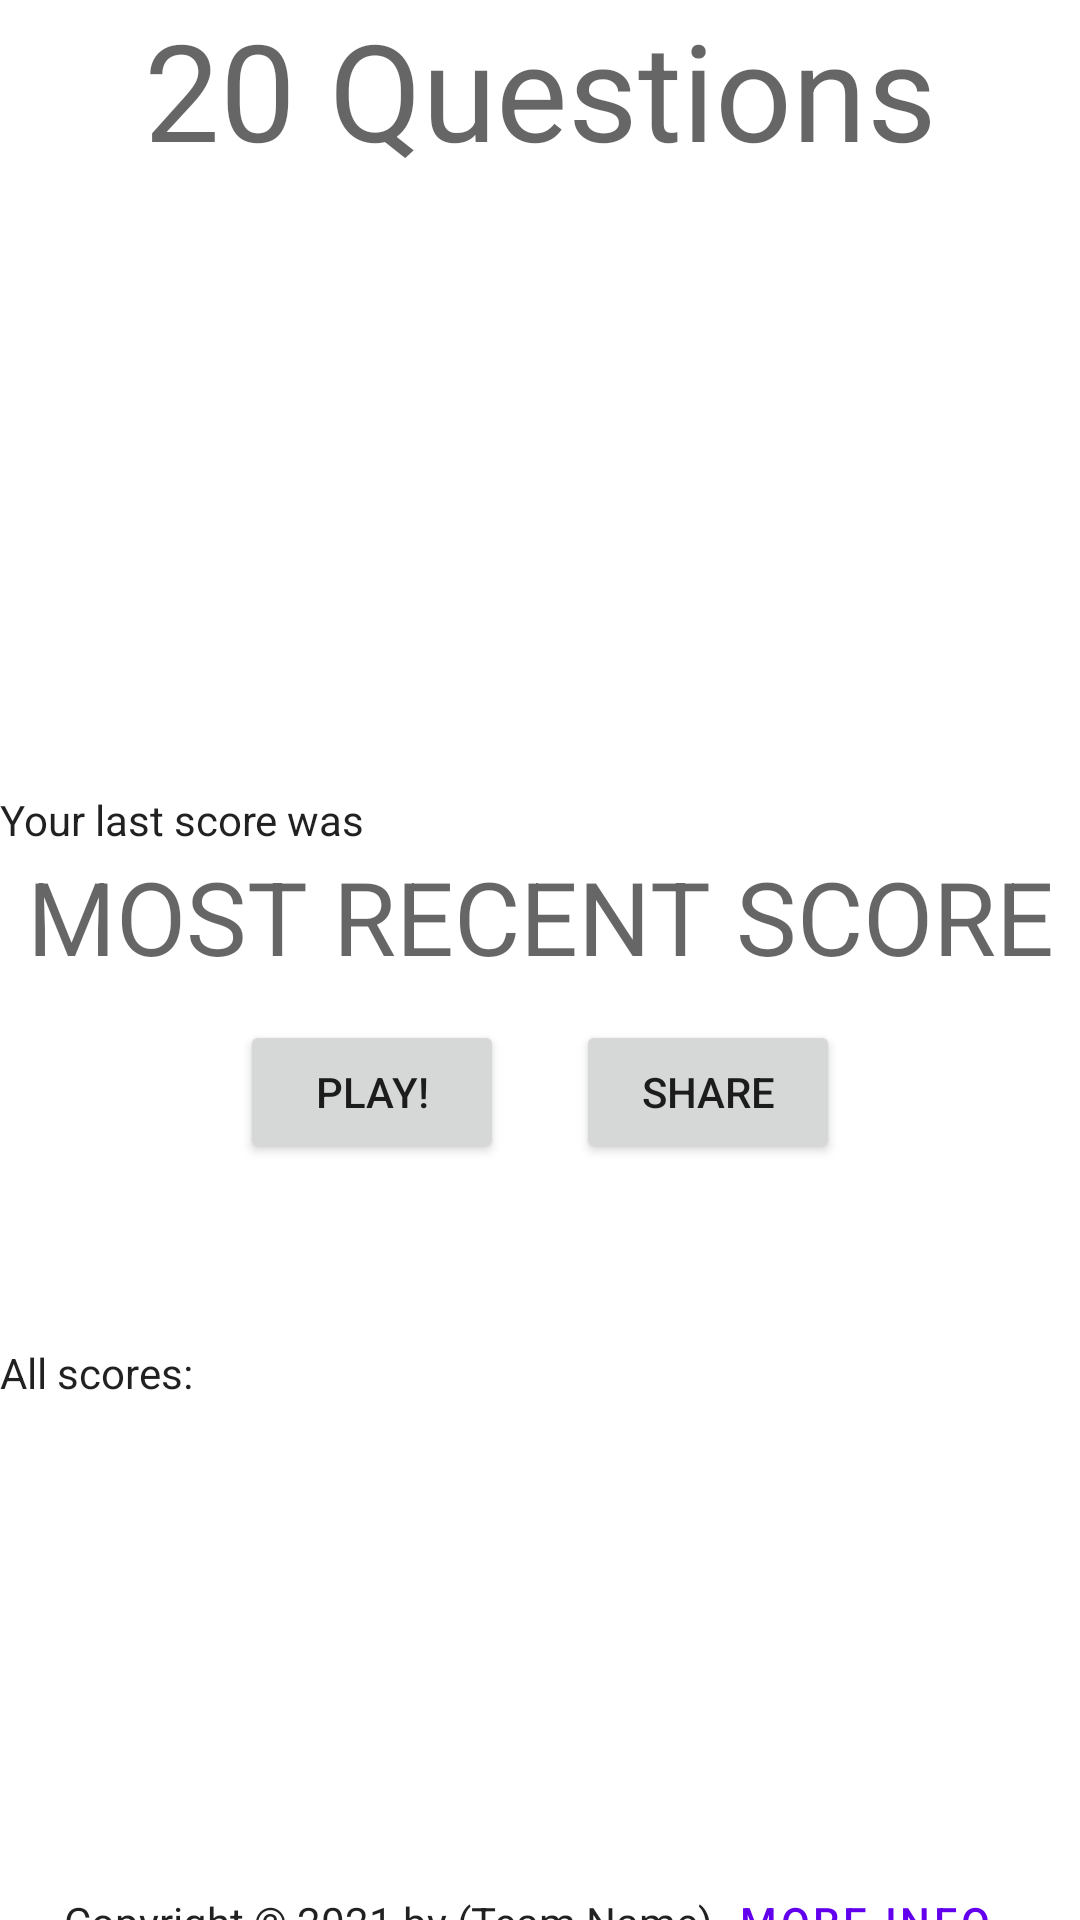

Produce the Android XML layout that renders to this screen, including the resource entries it uses.
<!-- AndroidManifest.xml: application theme Theme.20Questions -->
<!-- res/layout/activity_home.xml -->
<?xml version="1.0" encoding="utf-8"?>
<androidx.constraintlayout.widget.ConstraintLayout xmlns:android="http://schemas.android.com/apk/res/android"
    xmlns:app="http://schemas.android.com/apk/res-auto"
    xmlns:tools="http://schemas.android.com/tools"
    android:layout_width="match_parent"
    android:layout_height="wrap_content"
    tools:context=".ui.home.HomeActivity">

    <LinearLayout
        android:id="@+id/home_top_content"
        android:layout_width="match_parent"
        android:layout_height="wrap_content"
        android:orientation="vertical"
        android:gravity="center"
        app:layout_constraintTop_toTopOf="parent"
        app:layout_constraintBottom_toTopOf="@id/home_savedgames_recyclerview">

        <Space
            android:layout_width="wrap_content"
            android:layout_height="wrap_content"
            android:layout_margin="12dp" />

        <TextView
            android:id="@+id/title"
            android:layout_width="match_parent"
            android:layout_height="wrap_content"
            android:text="@string/app_name"
            android:textAlignment="center"
            android:textAppearance="@style/TextAppearance.AppCompat.Display2" />

        <ImageView
            android:id="@+id/imageView"
            android:layout_width="match_parent"
            android:layout_height="180dp"
            tools:srcCompat="@tools:sample/backgrounds/scenic" />

        <Space
            android:layout_width="wrap_content"
            android:layout_height="wrap_content"
            android:layout_margin="12dp" />

        <TextView
            android:id="@+id/last_score"
            android:layout_width="match_parent"
            android:layout_height="wrap_content"
            android:text="Your last score was"
            android:textAppearance="@style/TextAppearance.AppCompat.Body1" />

        <TextView
            android:id="@+id/most_recent_score_text"
            android:layout_width="match_parent"
            android:layout_height="wrap_content"
            android:text="MOST RECENT SCORE"
            android:textAlignment="center"
            android:textAppearance="@style/TextAppearance.AppCompat.Display1" />

        <LinearLayout
            android:id="@+id/Horizontal_buttons"
            android:layout_width="match_parent"
            android:layout_height="wrap_content"
            android:orientation="horizontal"
            android:gravity="center">

            <Button
                android:id="@+id/play_button"
                android:layout_width="wrap_content"
                android:layout_height="wrap_content"
                android:layout_margin="12dp"
                android:onClick="play_button_clicked"
                android:text="Play!"
                app:icon="@drawable/ic_baseline_play_arrow_24" />

            <Button
                android:id="@+id/share_button"
                android:layout_width="wrap_content"
                android:layout_height="wrap_content"
                android:layout_margin="@dimen/button_margin"
                android:onClick="share_button_clicked"
                android:text="Share"
                app:icon="@drawable/ic_baseline_share_24" />

        </LinearLayout>

        <Space
            android:layout_width="wrap_content"
            android:layout_height="wrap_content"
            android:layout_margin="24dp" />

        <TextView
            android:id="@+id/all_scores"
            android:layout_width="match_parent"
            android:layout_height="wrap_content"
            android:text="All scores:"
            android:textAppearance="@style/TextAppearance.AppCompat.Body1" />

    </LinearLayout>

    <androidx.recyclerview.widget.RecyclerView
        android:id="@+id/home_savedgames_recyclerview"
        android:layout_width="match_parent"
        android:layout_height="150dp"
        app:layout_constraintTop_toBottomOf="@id/home_top_content"
        app:layout_constraintBottom_toTopOf="@+id/home_bottom"/>
    

    <LinearLayout
        android:id="@+id/home_bottom"
        android:layout_width="match_parent"
        android:layout_height="wrap_content"
        android:orientation="horizontal"
        android:gravity="center"
        app:layout_constraintTop_toBottomOf="@id/home_savedgames_recyclerview"
        app:layout_constraintBottom_toBottomOf="parent">

        <TextView
            android:id="@+id/copyright"
            android:layout_width="wrap_content"
            android:layout_height="wrap_content"
            android:text="Copyright © 2021 by (Team Name)"
            android:textAppearance="@style/TextAppearance.AppCompat.Body1" />

        <Button
            android:id="@+id/appinfo_button"
            style="@style/Widget.MaterialComponents.Button.TextButton"
            android:layout_width="wrap_content"
            android:layout_height="wrap_content"
            android:onClick="info_button_clicked"
            android:text="more info"
            app:icon="@drawable/ic_baseline_info_24" />

    </LinearLayout>

</androidx.constraintlayout.widget.ConstraintLayout>
<!-- resources referenced by this layout -->
<resources>
  <dimen name="button_margin">12dp</dimen>
  <string name="app_name">20 Questions</string>
  <style name="Theme.20Questions" parent="Theme.MaterialComponents.DayNight.DarkActionBar">
          
          <item name="colorPrimary">@color/purple_500</item>
          <item name="colorPrimaryVariant">@color/purple_700</item>
          <item name="colorOnPrimary">@color/white</item>
          
          <item name="colorSecondary">@color/teal_200</item>
          <item name="colorSecondaryVariant">@color/teal_700</item>
          <item name="colorOnSecondary">@color/black</item>
          
          <item name="android:statusBarColor" tools:targetApi="l">?attr/colorPrimaryVariant</item>
          
      </style>
  <color name="purple_500">#FF6200EE</color>
  <color name="purple_700">#FF3700B3</color>
  <color name="white">#FFFFFFFF</color>
  <color name="teal_200">#FF03DAC5</color>
  <color name="teal_700">#FF018786</color>
  <color name="black">#FF000000</color>
</resources>
